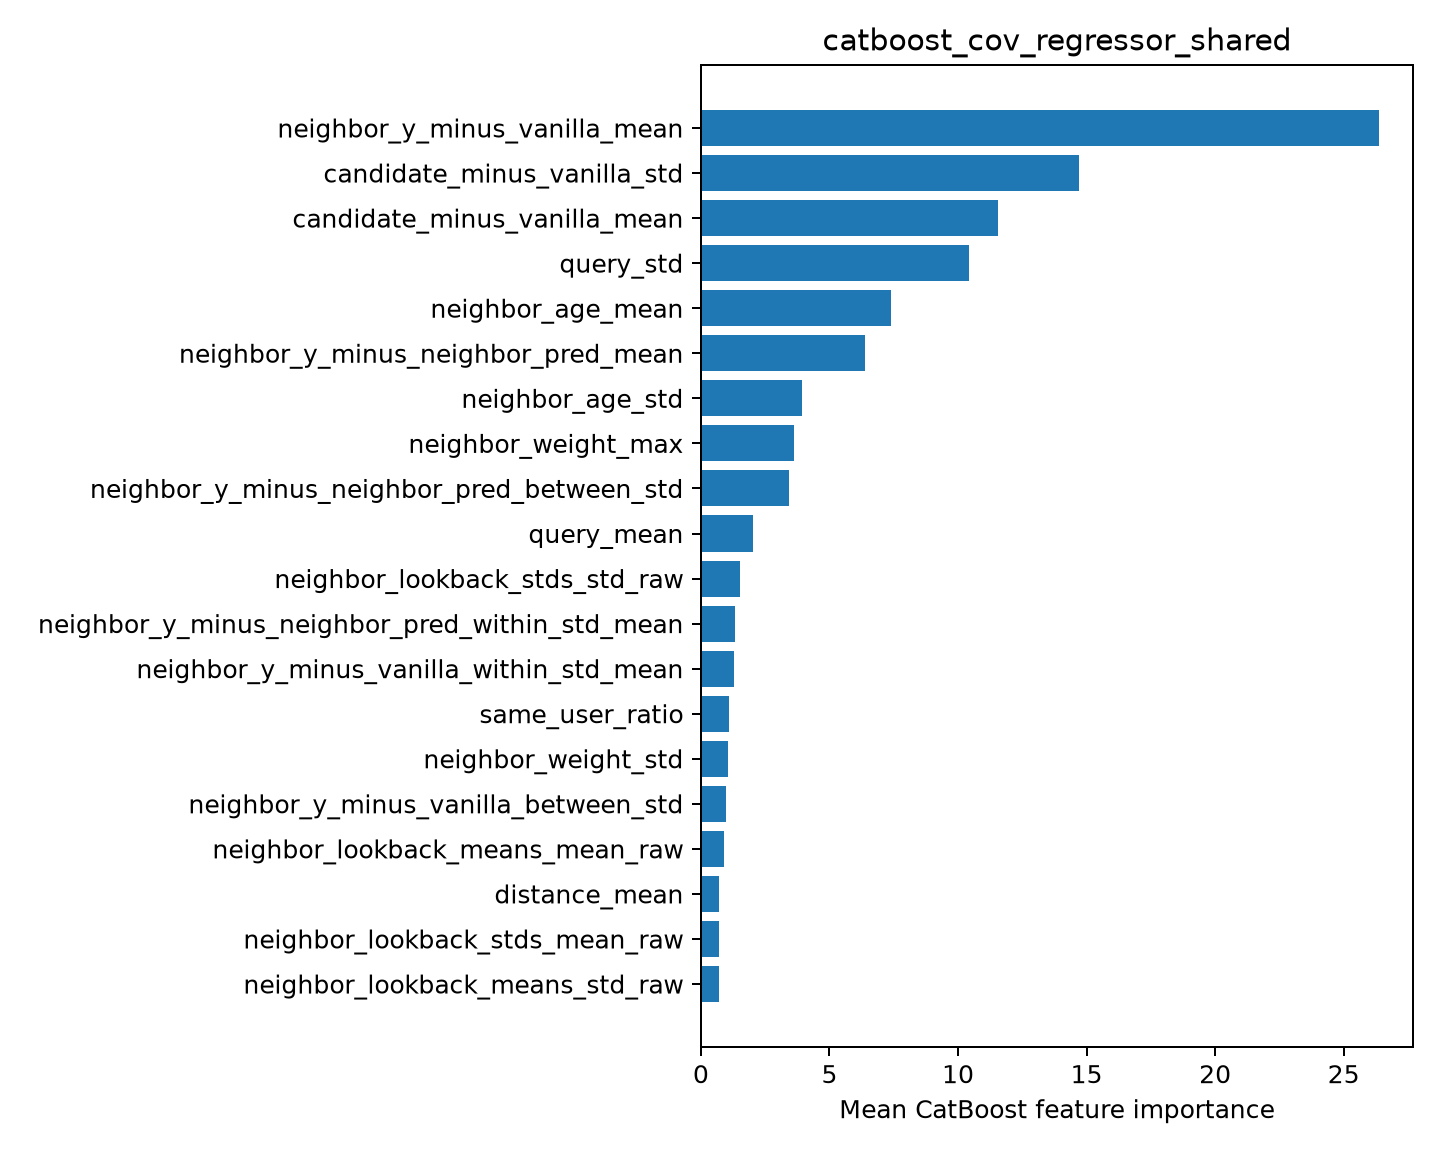

The data file committed next to this chart (first rows):
feature, importance
neighbor_y_minus_vanilla_mean, 26.38
candidate_minus_vanilla_std, 14.69
candidate_minus_vanilla_mean, 11.54
query_std, 10.41
neighbor_age_mean, 7.377
neighbor_y_minus_neighbor_pred_mean, 6.387
neighbor_age_std, 3.93
neighbor_weight_max, 3.62
neighbor_y_minus_neighbor_pred_between_s…, 3.416
query_mean, 2.022
neighbor_lookback_stds_std_raw, 1.513
neighbor_y_minus_neighbor_pred_within_st…, 1.312
neighbor_y_minus_vanilla_within_std_mean, 1.293
same_user_ratio, 1.081
neighbor_weight_std, 1.056
neighbor_y_minus_vanilla_between_std, 0.9672
neighbor_lookback_means_mean_raw, 0.9088
distance_mean, 0.7007
neighbor_lookback_stds_mean_raw, 0.6991
neighbor_lookback_means_std_raw, 0.6979
